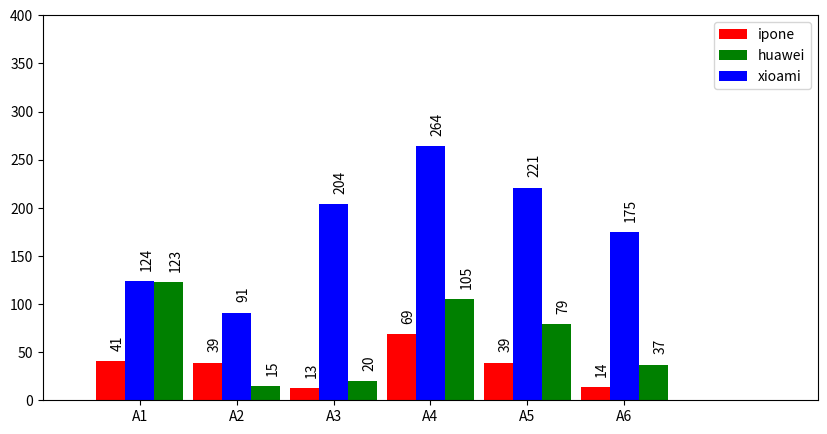

Generate this figure with matplotlib:
import matplotlib.pyplot as plt
ax = plt.figure(figsize=(10,5)).add_subplot()
ax.set_ylim(0,400)
ax.set_xlim(0,80)
x1 = [7,17,27,37,47,57]
x2 =[13,23,33,43,53,63]
x3 =[10,20,30,40,50,60]
y1 = [41,39,13,69,39,14]
y2 = [123,15,20,105,79,37]
y3 = [124,91,204,264,221,175]
rects1 = ax.bar(x1,y1,facecolor='red',width=3,label="ipone")
rects2 = ax.bar(x2,y2,facecolor= 'green',width=3,label="huawei")
rects3 = ax.bar(x3,y3,facecolor='blue',width=3,label="xioami")
ax.set_xticks(x3)
ax.set_xticklabels(('A1','A2','A3','A4','A5','A6'))
ax.legend()
def label(ax,rects):                                #在每个主子顶端标注柱子的值
    for rect in rects:
        height = rect.get_height()                  #柱子的高度
        ax.text(rect.get_x()+rect.get_width()/2,height+14,str(height),rotation=90)#旋转90度
label(ax,rects1)
label(ax,rects2)
label(ax,rects3)
plt.show()